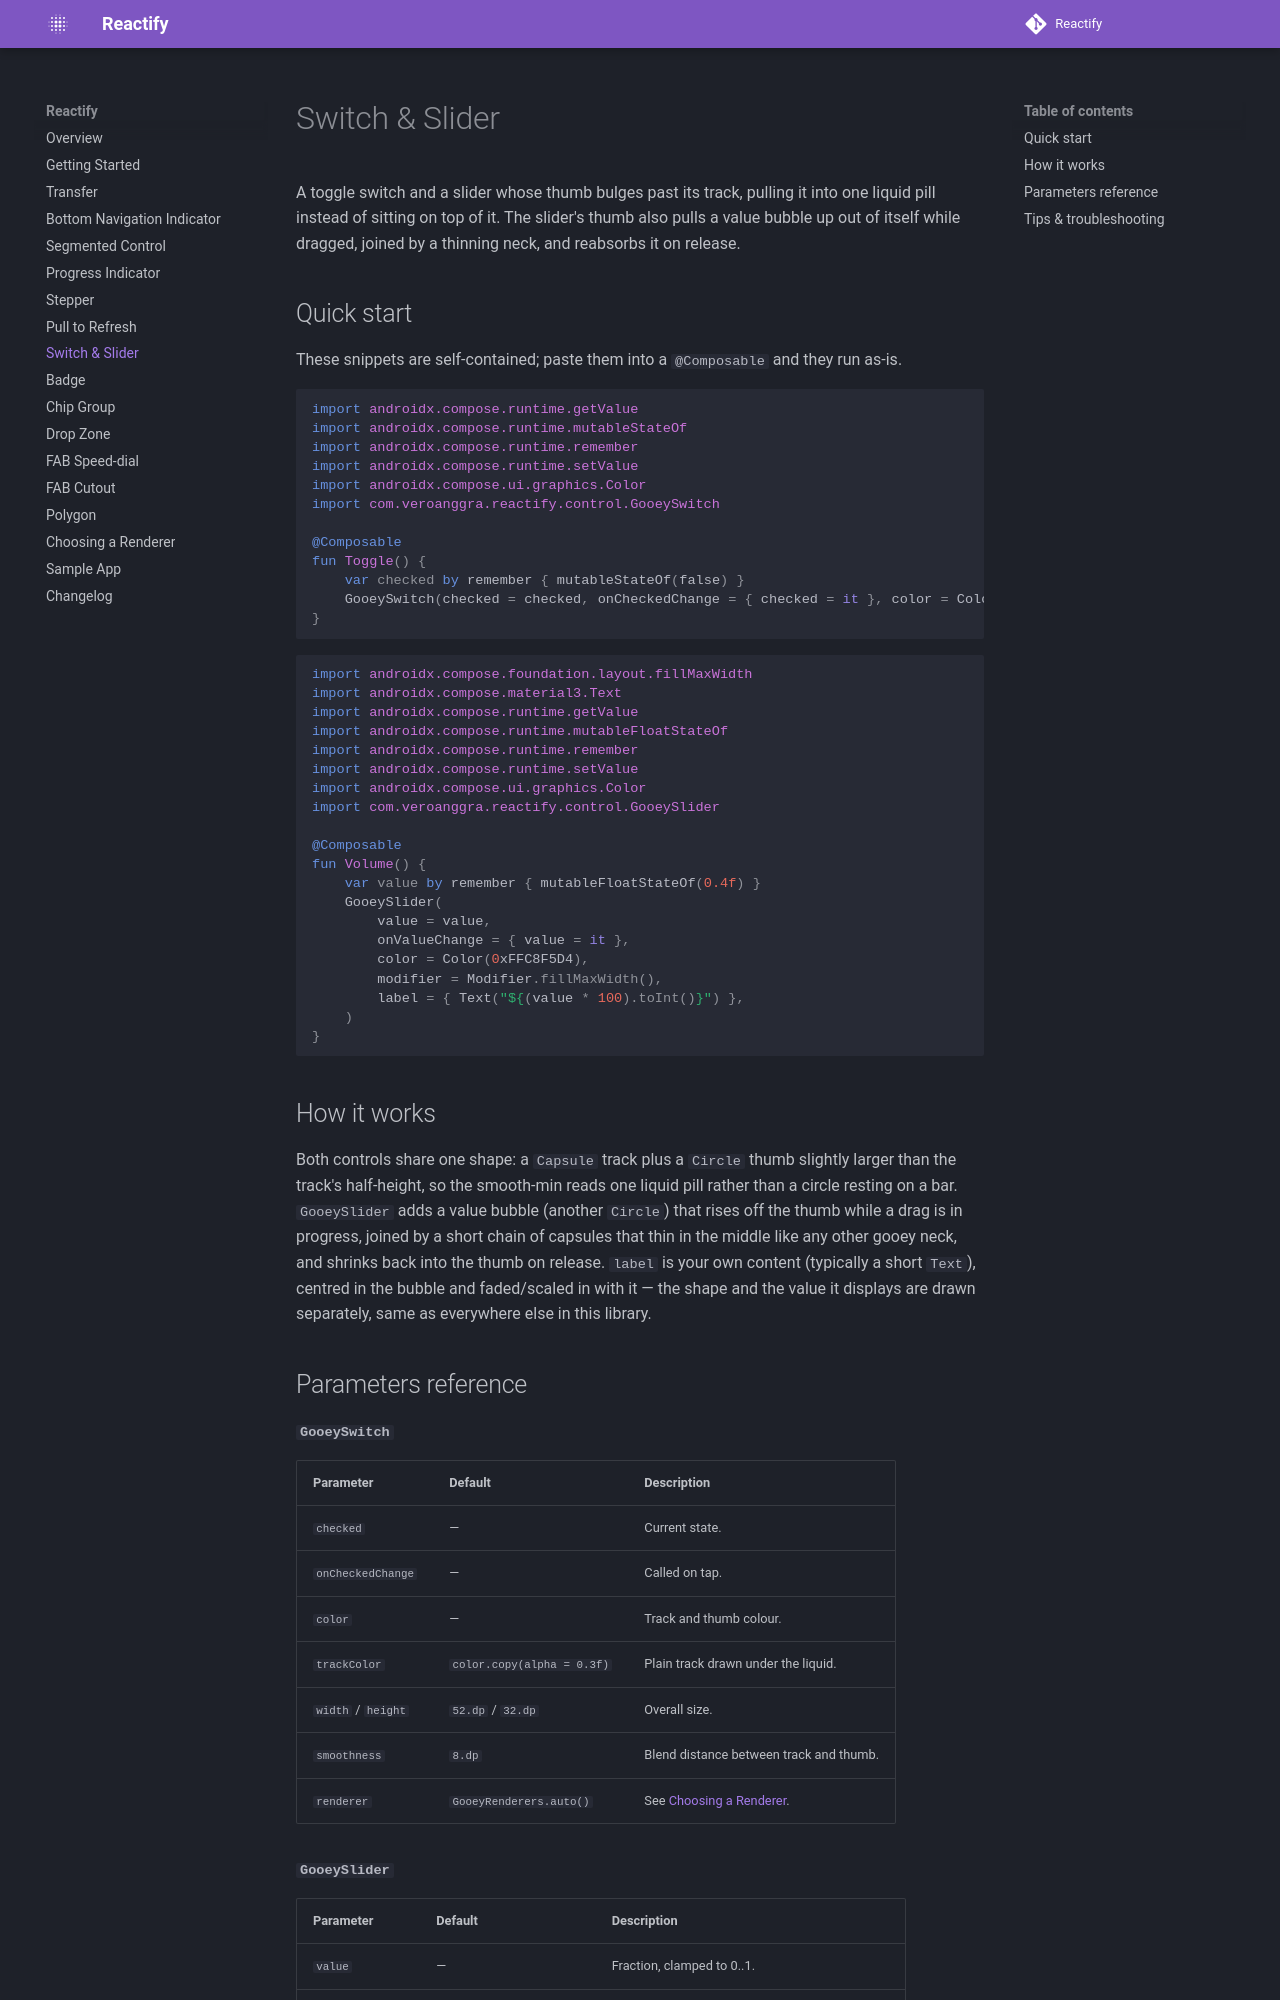

repository: veroanggraa/Reactify · page: switch-slider/index.html · generator: mkdocs

# Switch & Slider

A toggle switch and a slider whose thumb bulges past its track, pulling it into one liquid pill
instead of sitting on top of it. The slider's thumb also pulls a value bubble up out of itself
while dragged, joined by a thinning neck, and reabsorbs it on release.

## Quick start

These snippets are self-contained; paste them into a `@Composable` and they run as-is.

```kotlin
import androidx.compose.runtime.getValue
import androidx.compose.runtime.mutableStateOf
import androidx.compose.runtime.remember
import androidx.compose.runtime.setValue
import androidx.compose.ui.graphics.Color
import com.veroanggra.reactify.control.GooeySwitch

@Composable
fun Toggle() {
    var checked by remember { mutableStateOf(false) }
    GooeySwitch(checked = checked, onCheckedChange = { checked = it }, color = Color(0xFFC8F5D4))
}
```

```kotlin
import androidx.compose.foundation.layout.fillMaxWidth
import androidx.compose.material3.Text
import androidx.compose.runtime.getValue
import androidx.compose.runtime.mutableFloatStateOf
import androidx.compose.runtime.remember
import androidx.compose.runtime.setValue
import androidx.compose.ui.graphics.Color
import com.veroanggra.reactify.control.GooeySlider

@Composable
fun Volume() {
    var value by remember { mutableFloatStateOf(0.4f) }
    GooeySlider(
        value = value,
        onValueChange = { value = it },
        color = Color(0xFFC8F5D4),
        modifier = Modifier.fillMaxWidth(),
        label = { Text("${(value * 100).toInt()}") },
    )
}
```

## How it works

Both controls share one shape: a `Capsule` track plus a `Circle` thumb slightly larger than the
track's half-height, so the smooth-min reads one liquid pill rather than a circle resting on a
bar. `GooeySlider` adds a value bubble (another `Circle`) that rises off the thumb while a drag is
in progress, joined by a short chain of capsules that thin in the middle like any other gooey
neck, and shrinks back into the thumb on release. `label` is your own content (typically a short
`Text`), centred in the bubble and faded/scaled in with it — the shape and the value it displays
are drawn separately, same as everywhere else in this library.
